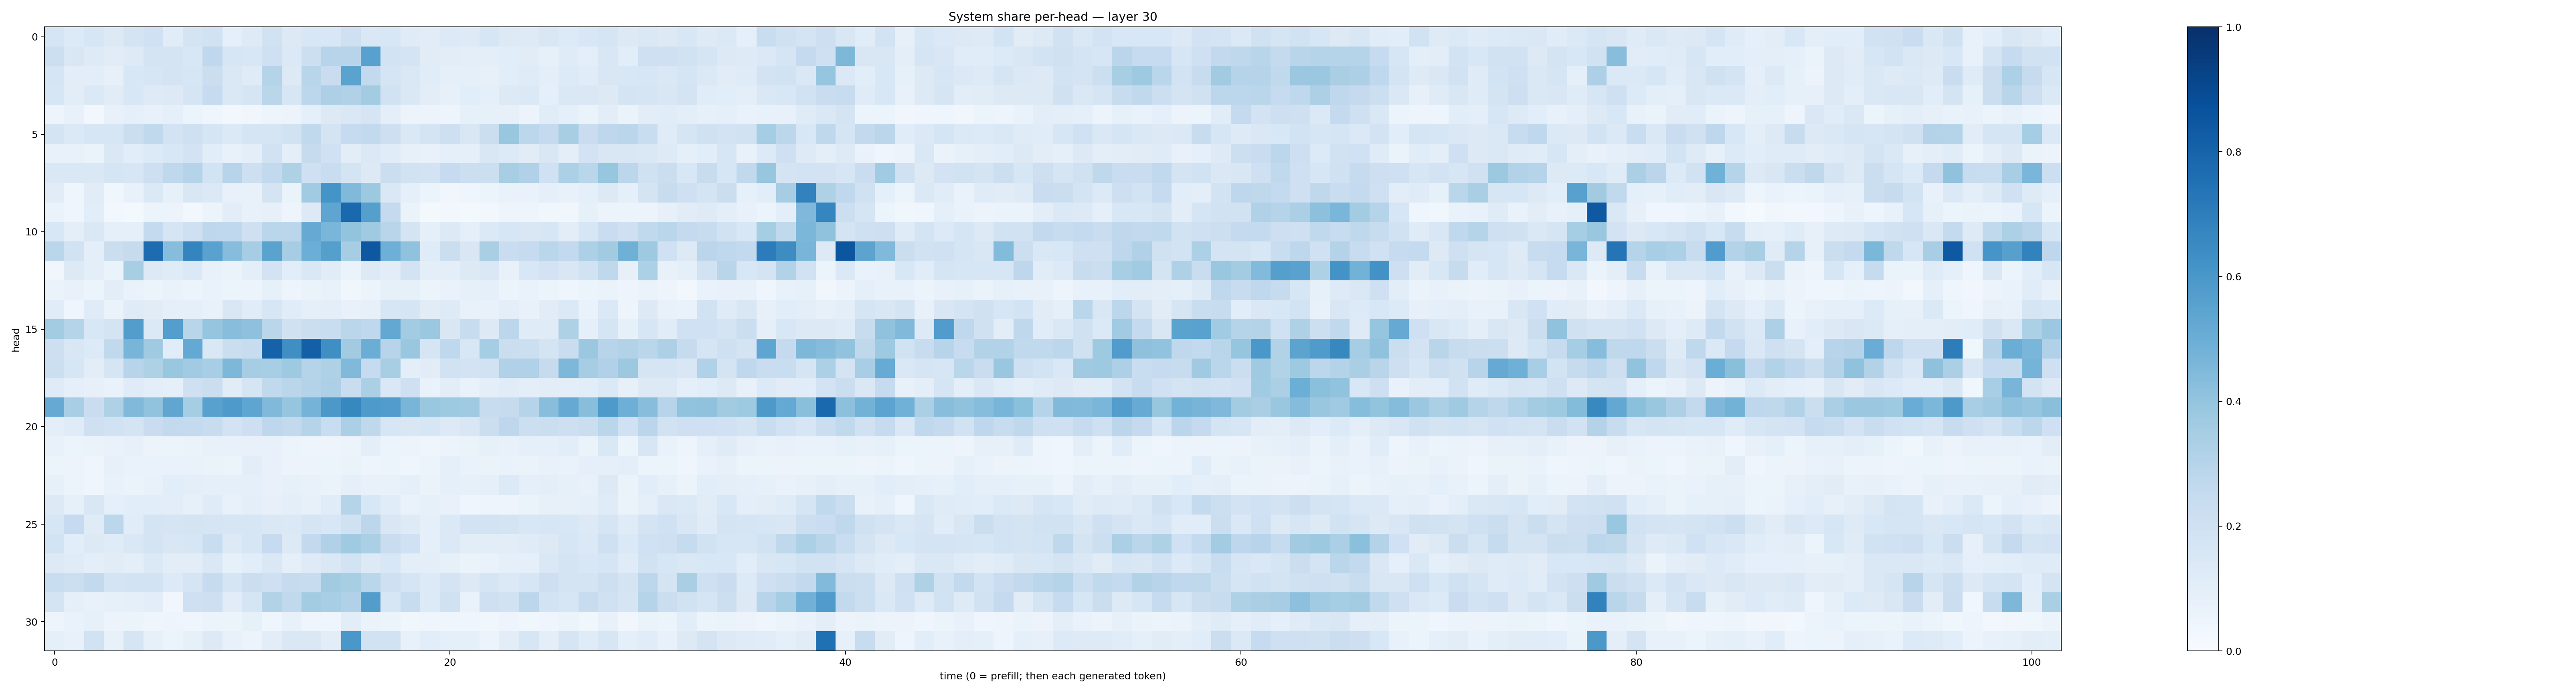

The file beside this chart, header and first rows:
0.16724776, 0.1348636, 0.16110894, 0.12957948, 0.17511672, 0.20302927, 0.11662472, 0.17903401, 0.19417448, 0.09302872, 0.1218005, 0.19304313, 0.13210653, 0.15581462, 0.15456368, 0.206497, 0.14446178, 0.15279172, 0.11991156, 0.1109141, 0.13471411, 0.12272798, 0.16251722, 0.12808114
0.2156, 0.1499, 0.1229, 0.1131, 0.1247, 0.1749, 0.1763, 0.1543, 0.2681, 0.1632, 0.1527, 0.2075, 0.1375, 0.2173, 0.2957, 0.2931, 0.5586, 0.1846, 0.1782, 0.113, 0.1028, 0.09864, 0.0967, 0.1078
0.1685, 0.1055, 0.1047, 0.07915, 0.1557, 0.1565, 0.1739, 0.1598, 0.2253, 0.1445, 0.1186, 0.3011, 0.1274, 0.2891, 0.2294, 0.5493, 0.2588, 0.1692, 0.1456, 0.1152, 0.08983, 0.08618, 0.08175, 0.1074
0.1636, 0.1041, 0.1403, 0.1113, 0.1533, 0.1225, 0.1286, 0.1664, 0.2469, 0.1464, 0.1646, 0.2883, 0.1589, 0.2778, 0.3261, 0.3179, 0.3584, 0.1918, 0.1445, 0.1046, 0.07919, 0.1069, 0.08731, 0.1321
0.04819, 0.07421, 0.02581, 0.07047, 0.09147, 0.07054, 0.08753, 0.06143, 0.04181, 0.03061, 0.03454, 0.04978, 0.05845, 0.09065, 0.1315, 0.1444, 0.1711, 0.09551, 0.05534, 0.05598, 0.04738, 0.08382, 0.08402, 0.0786
0.1746, 0.1393, 0.1578, 0.1626, 0.2192, 0.2618, 0.1833, 0.2103, 0.1707, 0.1399, 0.1703, 0.1674, 0.1937, 0.2638, 0.1756, 0.2499, 0.2609, 0.214, 0.1465, 0.1777, 0.2126, 0.1502, 0.2257, 0.39
0.07214, 0.07166, 0.063, 0.1439, 0.1091, 0.1343, 0.1537, 0.1819, 0.1062, 0.07096, 0.1014, 0.1891, 0.09434, 0.2453, 0.2013, 0.103, 0.1371, 0.1168, 0.0815, 0.07527, 0.09182, 0.08637, 0.1505, 0.1345
0.1438, 0.1451, 0.1448, 0.171, 0.1618, 0.2118, 0.2723, 0.2986, 0.1859, 0.2934, 0.2132, 0.2603, 0.3206, 0.2052, 0.2305, 0.1743, 0.129, 0.222, 0.1897, 0.1809, 0.2461, 0.2161, 0.2151, 0.3413
0.1107, 0.04619, 0.11, 0.0356, 0.07283, 0.1382, 0.08218, 0.1515, 0.1395, 0.07182, 0.0718, 0.1785, 0.06639, 0.3643, 0.6159, 0.4472, 0.3778, 0.1429, 0.08832, 0.05164, 0.03423, 0.03974, 0.05926, 0.07018
0.06388, 0.04503, 0.1055, 0.02911, 0.02279, 0.05961, 0.0569, 0.02913, 0.05213, 0.1042, 0.07386, 0.07975, 0.04945, 0.1259, 0.5372, 0.7829, 0.5651, 0.2539, 0.06429, 0.01987, 0.03017, 0.01706, 0.02816, 0.05066
0.1524, 0.1002, 0.1413, 0.08841, 0.09371, 0.255, 0.1656, 0.2083, 0.2743, 0.2671, 0.2031, 0.2861, 0.2849, 0.5121, 0.4647, 0.4016, 0.3681, 0.2921, 0.1788, 0.08645, 0.1318, 0.08948, 0.1394, 0.163
0.2869, 0.1892, 0.1007, 0.2254, 0.2445, 0.7656, 0.4298, 0.6727, 0.5535, 0.4302, 0.3478, 0.5487, 0.3483, 0.4987, 0.5634, 0.3486, 0.8463, 0.4932, 0.4098, 0.1188, 0.2252, 0.1498, 0.3396, 0.2298
0.03443, 0.128, 0.1, 0.06463, 0.3407, 0.1304, 0.1182, 0.1389, 0.07246, 0.06534, 0.0947, 0.1823, 0.1093, 0.1415, 0.1119, 0.06626, 0.1287, 0.1042, 0.1816, 0.09712, 0.09388, 0.1323, 0.1449, 0.0768
0.06571, 0.07073, 0.05401, 0.1028, 0.07019, 0.06222, 0.06962, 0.05344, 0.06716, 0.05366, 0.06135, 0.08227, 0.05016, 0.06313, 0.07044, 0.03901, 0.05385, 0.08586, 0.08441, 0.05995, 0.06863, 0.08262, 0.08647, 0.05406
0.1165, 0.04187, 0.1182, 0.0646, 0.121, 0.1106, 0.08963, 0.09303, 0.07151, 0.1492, 0.1154, 0.1629, 0.1135, 0.0909, 0.09602, 0.07567, 0.07924, 0.163, 0.1669, 0.1113, 0.1246, 0.07053, 0.07085, 0.09893
0.3558, 0.2982, 0.154, 0.1768, 0.5724, 0.1375, 0.5681, 0.2916, 0.3968, 0.4285, 0.4135, 0.2853, 0.1975, 0.2228, 0.232, 0.2875, 0.2674, 0.526, 0.3565, 0.3803, 0.1489, 0.241, 0.126, 0.2783
0.2115, 0.1494, 0.1336, 0.2644, 0.4668, 0.3698, 0.114, 0.5229, 0.1431, 0.2254, 0.2399, 0.8048, 0.6361, 0.8157, 0.635, 0.3609, 0.5035, 0.2959, 0.3886, 0.1708, 0.2695, 0.1544, 0.3517, 0.2246
0.2174, 0.161, 0.1043, 0.1694, 0.2965, 0.3226, 0.3837, 0.3637, 0.3458, 0.4532, 0.3477, 0.3453, 0.3731, 0.3008, 0.3221, 0.4461, 0.2475, 0.3411, 0.1014, 0.1132, 0.1952, 0.18, 0.1899, 0.3182
0.1178, 0.0901, 0.07998, 0.06981, 0.1201, 0.09915, 0.08883, 0.2083, 0.2202, 0.1107, 0.1717, 0.2653, 0.2871, 0.3067, 0.3275, 0.2335, 0.333, 0.147, 0.2074, 0.0703, 0.1019, 0.06948, 0.09593, 0.1166
0.5129, 0.3448, 0.2266, 0.3208, 0.4466, 0.4051, 0.5335, 0.3551, 0.5547, 0.5874, 0.5356, 0.4462, 0.3964, 0.4735, 0.597, 0.6612, 0.5884, 0.5767, 0.4669, 0.3863, 0.3729, 0.3698, 0.2414, 0.2461
0.09916, 0.1201, 0.2033, 0.19, 0.1768, 0.2304, 0.2606, 0.2545, 0.2357, 0.1812, 0.2113, 0.2768, 0.2593, 0.2997, 0.2328, 0.3343, 0.2719, 0.1609, 0.15, 0.157, 0.129, 0.151, 0.2263, 0.2746
0.0732, 0.05973, 0.06431, 0.06743, 0.08053, 0.05767, 0.06143, 0.06308, 0.07572, 0.07474, 0.0757, 0.0729, 0.06138, 0.05074, 0.04848, 0.0616, 0.09396, 0.06091, 0.05845, 0.04659, 0.05725, 0.06477, 0.08567, 0.07397
0.06069, 0.05808, 0.04675, 0.07907, 0.06855, 0.06802, 0.06868, 0.06932, 0.0641, 0.06158, 0.1044, 0.07656, 0.0581, 0.05499, 0.05322, 0.06459, 0.04966, 0.05334, 0.04677, 0.05296, 0.09355, 0.06778, 0.06465, 0.06775
0.08489, 0.05388, 0.03972, 0.07295, 0.06316, 0.07798, 0.1069, 0.0989, 0.08941, 0.09092, 0.08727, 0.07109, 0.08245, 0.07254, 0.06436, 0.08916, 0.07756, 0.0721, 0.08742, 0.06286, 0.08607, 0.08451, 0.08738, 0.1339
0.1259, 0.08267, 0.1509, 0.08912, 0.1057, 0.1067, 0.1021, 0.08219, 0.1178, 0.0731, 0.0965, 0.0803, 0.09846, 0.08, 0.1153, 0.2991, 0.1547, 0.115, 0.06657, 0.08574, 0.07544, 0.04197, 0.04707, 0.04909
0.1618, 0.2468, 0.119, 0.2795, 0.1163, 0.1752, 0.1674, 0.1729, 0.1683, 0.1616, 0.1607, 0.1426, 0.138, 0.165, 0.1535, 0.1971, 0.2808, 0.1504, 0.1212, 0.09246, 0.1372, 0.1823, 0.1799, 0.1788
0.1873, 0.1087, 0.1272, 0.121, 0.1448, 0.1726, 0.1502, 0.1581, 0.233, 0.1298, 0.1602, 0.2479, 0.125, 0.2583, 0.3176, 0.3696, 0.3337, 0.2274, 0.1997, 0.08914, 0.139, 0.1045, 0.1044, 0.1022
0.1308, 0.1203, 0.09488, 0.1121, 0.09529, 0.1383, 0.103, 0.1029, 0.1446, 0.08434, 0.1063, 0.1475, 0.09036, 0.1212, 0.1454, 0.1873, 0.1303, 0.1545, 0.09849, 0.09816, 0.08512, 0.06399, 0.06827, 0.0915
0.2314, 0.2159, 0.2603, 0.1785, 0.1844, 0.1852, 0.1357, 0.1659, 0.245, 0.1655, 0.2262, 0.2091, 0.2439, 0.2394, 0.3613, 0.3414, 0.2861, 0.2072, 0.1645, 0.1355, 0.1733, 0.1312, 0.1665, 0.1399
0.1792, 0.09005, 0.07067, 0.08267, 0.08958, 0.1051, 0.0333, 0.2079, 0.2148, 0.1131, 0.1712, 0.3114, 0.2638, 0.3587, 0.3441, 0.3185, 0.5718, 0.161, 0.2389, 0.1333, 0.1987, 0.06978, 0.2035, 0.1945
0.05063, 0.06871, 0.08568, 0.05709, 0.05413, 0.04023, 0.05073, 0.04077, 0.05389, 0.0594, 0.08517, 0.04043, 0.07186, 0.04371, 0.04143, 0.1043, 0.063, 0.06222, 0.03776, 0.04192, 0.04431, 0.0435, 0.03542, 0.05051
0.0876, 0.07556, 0.1879, 0.07037, 0.1655, 0.08033, 0.05225, 0.08216, 0.1264, 0.07452, 0.0563, 0.1041, 0.1457, 0.1418, 0.1052, 0.6004, 0.1879, 0.1896, 0.0755, 0.1059, 0.08724, 0.09338, 0.05515, 0.102
